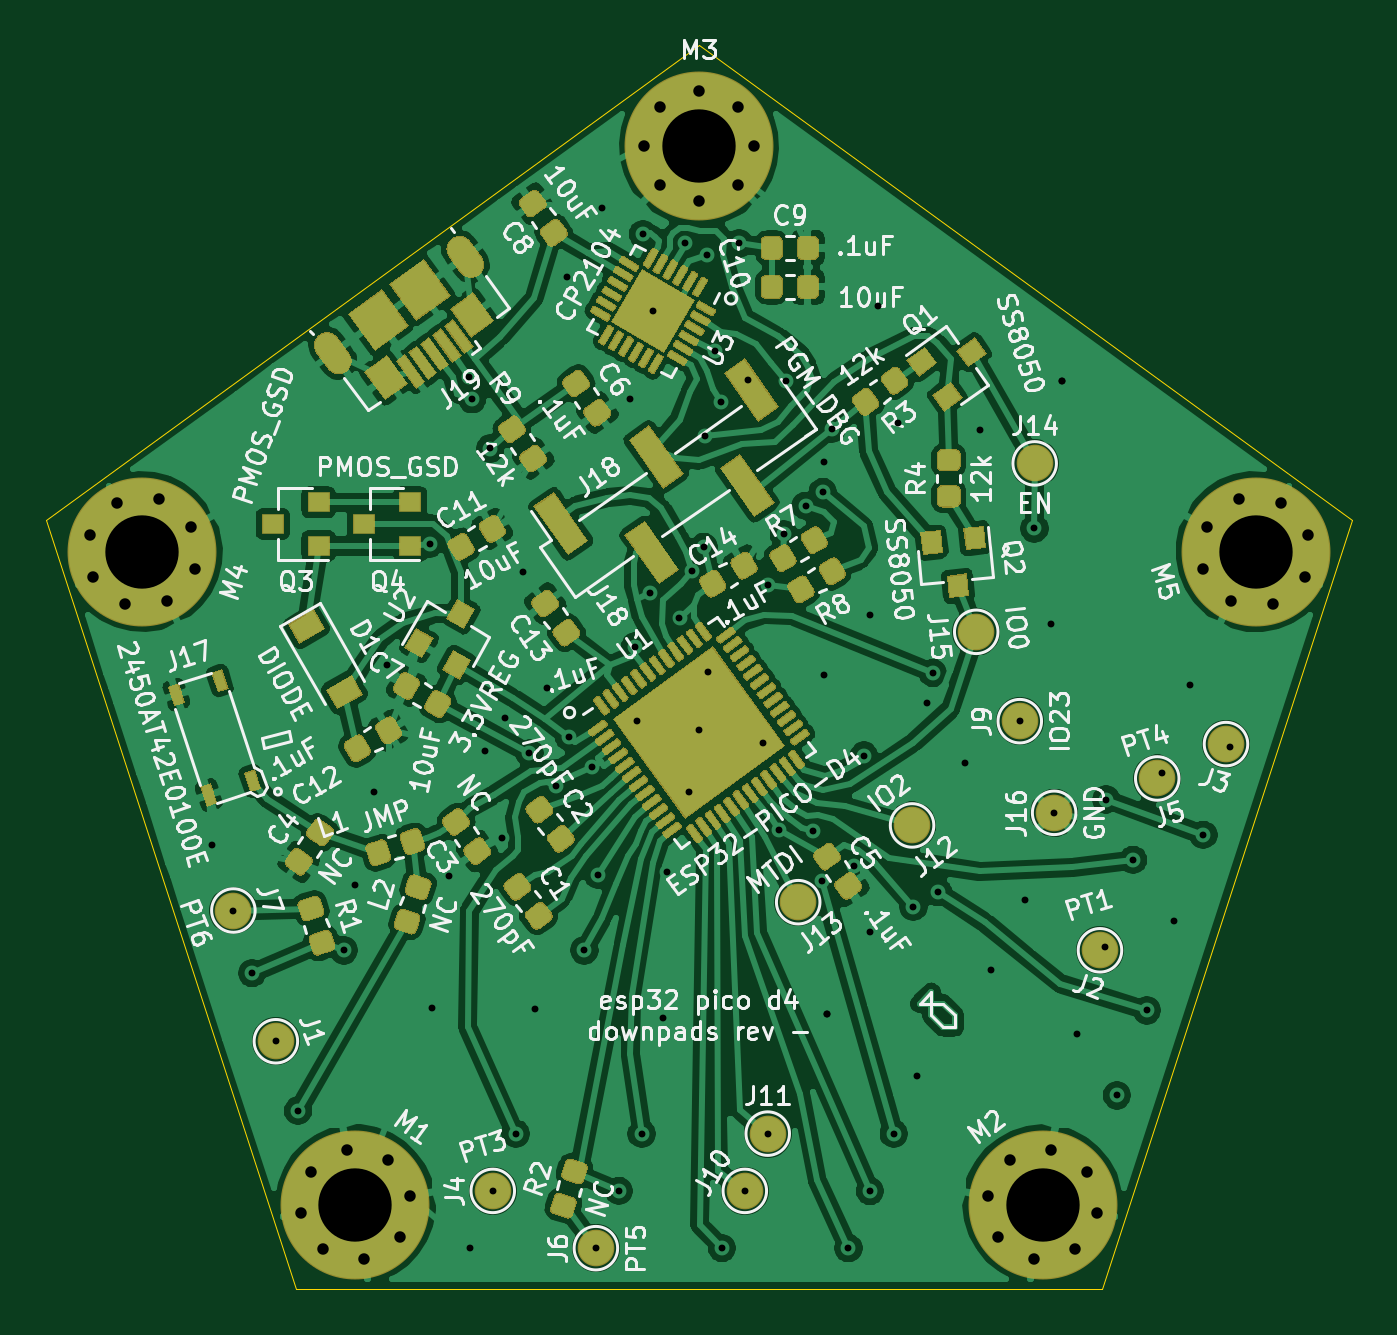
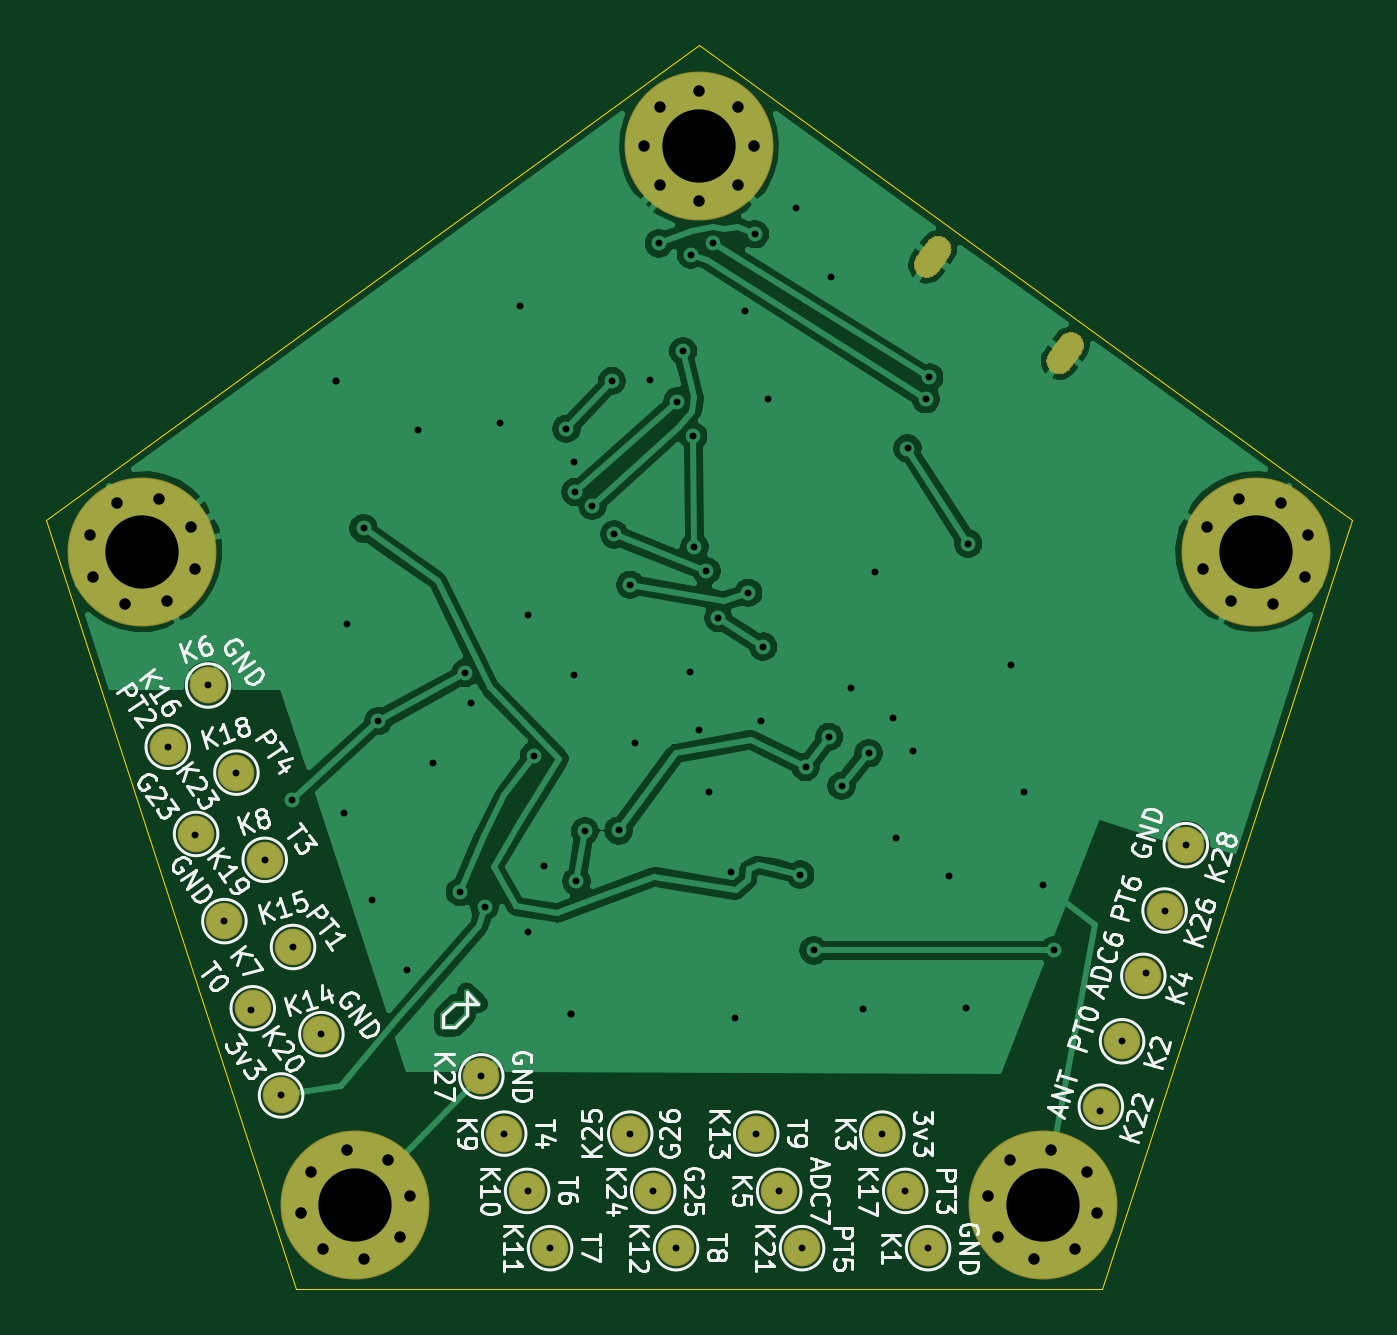
Circuit board: 11 layer files. Board 57.0 x 54.3 mm.
- bottom_copper: esp32_picod4_downpads-B_Cu.gbr (90817 bytes)
- bottom_mask: esp32_picod4_downpads-B_Mask.gbr (3759 bytes)
- paste: esp32_picod4_downpads-B_Paste.gbr (514 bytes)
- bottom_silk: esp32_picod4_downpads-B_SilkS.gbr (44717 bytes)
- outline: esp32_picod4_downpads-Edge_Cuts.gbr (794 bytes)
- top_copper: esp32_picod4_downpads-F_Cu.gbr (318410 bytes)
- top_mask: esp32_picod4_downpads-F_Mask.gbr (49663 bytes)
- paste: esp32_picod4_downpads-F_Paste.gbr (53886 bytes)
- top_silk: esp32_picod4_downpads-F_SilkS.gbr (100147 bytes)
- drill: esp32_picod4_downpads-NPTH.drl (318 bytes)
- drill: esp32_picod4_downpads-PTH.drl (2870 bytes)

=== bottom_copper: esp32_picod4_downpads-B_Cu.gbr (90817 bytes, source omitted) ===
=== bottom_mask: esp32_picod4_downpads-B_Mask.gbr ===
%TF.GenerationSoftware,KiCad,Pcbnew,5.1.6-c6e7f7d~87~ubuntu18.04.1*%
%TF.CreationDate,2020-07-29T15:25:13-07:00*%
%TF.ProjectId,esp32_picod4_downpads,65737033-325f-4706-9963-6f64345f646f,rev?*%
%TF.SameCoordinates,Original*%
%TF.FileFunction,Soldermask,Bot*%
%TF.FilePolarity,Negative*%
%FSLAX46Y46*%
G04 Gerber Fmt 4.6, Leading zero omitted, Abs format (unit mm)*
G04 Created by KiCad (PCBNEW 5.1.6-c6e7f7d~87~ubuntu18.04.1) date 2020-07-29 15:25:13*
%MOMM*%
%LPD*%
G01*
G04 APERTURE LIST*
%ADD10C,1.600000*%
%ADD11C,0.900000*%
%ADD12C,6.500000*%
G04 APERTURE END LIST*
D10*
%TO.C,K13*%
X97500000Y-117500000D03*
%TD*%
%TO.C,K3*%
X92000000Y-117500000D03*
%TD*%
%TO.C,K5*%
X96500000Y-120000000D03*
%TD*%
%TO.C,J19*%
G36*
G01*
X89587003Y-79919218D02*
X89087385Y-79231554D01*
G75*
G02*
X89214593Y-78428392I465185J337977D01*
G01*
X89214593Y-78428392D01*
G75*
G02*
X90017755Y-78555600I337977J-465185D01*
G01*
X90517373Y-79243264D01*
G75*
G02*
X90390165Y-80046426I-465185J-337977D01*
G01*
X90390165Y-80046426D01*
G75*
G02*
X89587003Y-79919218I-337977J465185D01*
G01*
G37*
G36*
G01*
X84233284Y-82758265D02*
X84732902Y-83445929D01*
G75*
G02*
X84605694Y-84249091I-465185J-337977D01*
G01*
X84605694Y-84249091D01*
G75*
G02*
X83802532Y-84121883I-337977J465185D01*
G01*
X83302914Y-83434219D01*
G75*
G02*
X83430122Y-82631057I465185J337977D01*
G01*
X83430122Y-82631057D01*
G75*
G02*
X84233284Y-82758265I337977J-465185D01*
G01*
G37*
%TD*%
%TO.C,K1*%
X90000000Y-122500000D03*
%TD*%
%TO.C,K2*%
X81534014Y-113469766D03*
%TD*%
%TO.C,K4*%
X80606964Y-110616596D03*
%TD*%
%TO.C,K6*%
X121423620Y-97942862D03*
%TD*%
%TO.C,K7*%
X119475023Y-112030196D03*
%TD*%
%TO.C,K8*%
X118951484Y-105551314D03*
%TD*%
%TO.C,K9*%
X108500000Y-117500000D03*
%TD*%
%TO.C,K10*%
X107500000Y-120000000D03*
%TD*%
%TO.C,K11*%
X106500000Y-122500000D03*
%TD*%
%TO.C,K12*%
X101000000Y-122500000D03*
%TD*%
%TO.C,K14*%
X116479348Y-113159766D03*
%TD*%
%TO.C,K15*%
X117715416Y-109355540D03*
%TD*%
%TO.C,K16*%
X123183227Y-100617517D03*
%TD*%
%TO.C,K17*%
X91000000Y-120000000D03*
%TD*%
%TO.C,K18*%
X120187552Y-101747088D03*
%TD*%
%TO.C,K19*%
X120711091Y-108225969D03*
%TD*%
%TO.C,K20*%
X118238955Y-115834422D03*
%TD*%
%TO.C,K21*%
X95500000Y-122500000D03*
%TD*%
%TO.C,K23*%
X121947159Y-104421743D03*
%TD*%
%TO.C,K24*%
X102000000Y-120000000D03*
%TD*%
%TO.C,K25*%
X103000000Y-117500000D03*
%TD*%
%TO.C,K26*%
X79679914Y-107763427D03*
%TD*%
%TO.C,K27*%
X109500000Y-115000000D03*
%TD*%
D11*
%TO.C,M1*%
X87370452Y-120224557D03*
X86410685Y-118658359D03*
X84624557Y-118229548D03*
X83058359Y-119189315D03*
X82629548Y-120975443D03*
X83589315Y-122541641D03*
X85375443Y-122970452D03*
X86941641Y-122010685D03*
D12*
X85000000Y-120600000D03*
%TD*%
%TO.C,M2*%
X115000000Y-120600000D03*
D11*
X116941641Y-119189315D03*
X117370452Y-120975443D03*
X116410685Y-122541641D03*
X114624557Y-122970452D03*
X113058359Y-122010685D03*
X112629548Y-120224557D03*
X113589315Y-118658359D03*
X115375443Y-118229548D03*
%TD*%
%TO.C,M4*%
X76789577Y-94238415D03*
X77982536Y-92841641D03*
X77838415Y-91010423D03*
X76441641Y-89817464D03*
X74610423Y-89961585D03*
X73417464Y-91358359D03*
X73561585Y-93189577D03*
X74958359Y-94382536D03*
D12*
X75700000Y-92100000D03*
%TD*%
%TO.C,M5*%
X124300000Y-92100000D03*
D11*
X123558359Y-89817464D03*
X125389577Y-89961585D03*
X126582536Y-91358359D03*
X126438415Y-93189577D03*
X125041641Y-94382536D03*
X123210423Y-94238415D03*
X122017464Y-92841641D03*
X122161585Y-91010423D03*
%TD*%
D12*
%TO.C,M3*%
X100000000Y-74400000D03*
D11*
X102400000Y-74400000D03*
X101697056Y-76097056D03*
X100000000Y-76800000D03*
X98302944Y-76097056D03*
X97600000Y-74400000D03*
X98302944Y-72702944D03*
X100000000Y-72000000D03*
X101697056Y-72702944D03*
%TD*%
D10*
%TO.C,K22*%
X82461066Y-116322936D03*
%TD*%
%TO.C,K28*%
X78752863Y-104910257D03*
%TD*%
M02*

=== paste: esp32_picod4_downpads-B_Paste.gbr ===
%TF.GenerationSoftware,KiCad,Pcbnew,5.1.6-c6e7f7d~87~ubuntu18.04.1*%
%TF.CreationDate,2020-07-29T15:25:13-07:00*%
%TF.ProjectId,esp32_picod4_downpads,65737033-325f-4706-9963-6f64345f646f,rev?*%
%TF.SameCoordinates,Original*%
%TF.FileFunction,Paste,Bot*%
%TF.FilePolarity,Positive*%
%FSLAX46Y46*%
G04 Gerber Fmt 4.6, Leading zero omitted, Abs format (unit mm)*
G04 Created by KiCad (PCBNEW 5.1.6-c6e7f7d~87~ubuntu18.04.1) date 2020-07-29 15:25:13*
%MOMM*%
%LPD*%
G01*
G04 APERTURE LIST*
G04 APERTURE END LIST*
M02*

=== bottom_silk: esp32_picod4_downpads-B_SilkS.gbr (44717 bytes, source omitted) ===
=== outline: esp32_picod4_downpads-Edge_Cuts.gbr ===
%TF.GenerationSoftware,KiCad,Pcbnew,5.1.6-c6e7f7d~87~ubuntu18.04.1*%
%TF.CreationDate,2020-07-29T15:25:13-07:00*%
%TF.ProjectId,esp32_picod4_downpads,65737033-325f-4706-9963-6f64345f646f,rev?*%
%TF.SameCoordinates,Original*%
%TF.FileFunction,Profile,NP*%
%FSLAX46Y46*%
G04 Gerber Fmt 4.6, Leading zero omitted, Abs format (unit mm)*
G04 Created by KiCad (PCBNEW 5.1.6-c6e7f7d~87~ubuntu18.04.1) date 2020-07-29 15:25:13*
%MOMM*%
%LPD*%
G01*
G04 APERTURE LIST*
%TA.AperFunction,Profile*%
%ADD10C,0.050000*%
%TD*%
G04 APERTURE END LIST*
D10*
X100000000Y-70000000D02*
X71500000Y-90700000D01*
X128500000Y-90700000D02*
X100000000Y-70000000D01*
X82400000Y-124300000D02*
X117600000Y-124300000D01*
X117600000Y-124300000D02*
X128500000Y-90700000D01*
X71500000Y-90700000D02*
X82400000Y-124300000D01*
M02*

=== top_copper: esp32_picod4_downpads-F_Cu.gbr (318410 bytes, source omitted) ===
=== top_mask: esp32_picod4_downpads-F_Mask.gbr (49663 bytes, source omitted) ===
=== paste: esp32_picod4_downpads-F_Paste.gbr (53886 bytes, source omitted) ===
=== top_silk: esp32_picod4_downpads-F_SilkS.gbr (100147 bytes, source omitted) ===
=== drill: esp32_picod4_downpads-NPTH.drl ===
M48
; DRILL file {KiCad 5.1.6-c6e7f7d~87~ubuntu18.04.1} date Wed Jul 29 15:25:12 2020
; FORMAT={-:-/ absolute / inch / decimal}
; #@! TF.CreationDate,2020-07-29T15:25:12-07:00
; #@! TF.GenerationSoftware,Kicad,Pcbnew,5.1.6-c6e7f7d~87~ubuntu18.04.1
; #@! TF.FileFunction,NonPlated,1,2,NPTH
FMAT,2
INCH
%
G90
G05
T0
M30

=== drill: esp32_picod4_downpads-PTH.drl ===
M48
; DRILL file {KiCad 5.1.6-c6e7f7d~87~ubuntu18.04.1} date Wed Jul 29 15:25:12 2020
; FORMAT={-:-/ absolute / inch / decimal}
; #@! TF.CreationDate,2020-07-29T15:25:12-07:00
; #@! TF.GenerationSoftware,Kicad,Pcbnew,5.1.6-c6e7f7d~87~ubuntu18.04.1
; #@! TF.FileFunction,Plated,1,2,PTH
FMAT,2
INCH
T1C0.0118
T2C0.0177
T3C0.0197
T4C0.1260
%
G90
G05
T1
X3.1005Y-4.1303
X3.137Y-4.2427
X3.1693Y-4.3504
X3.21Y-4.4673
X3.248Y-4.5866
X3.3268Y-4.311
X3.3455Y-4.1988
X3.378Y-4.0394
X3.4016Y-3.8209
X3.4744Y-3.6122
X3.4783Y-4.4104
X3.5079Y-4.1831
X3.5413Y-3.3268
X3.5433Y-4.8228
X3.5472Y-3.3642
X3.5689Y-3.9685
X3.5787Y-3.4488
X3.5827Y-4.7244
X3.5984Y-4.1181
X3.6043Y-3.9114
X3.622Y-4.626
X3.6344Y-3.6609
X3.6457Y-3.9724
X3.6545Y-4.4124
X3.6752Y-3.8602
X3.6919Y-4.0285
X3.7106Y-3.1535
X3.7133Y-3.9442
X3.7402Y-4.311
X3.7539Y-3.9961
X3.7598Y-4.8228
X3.763Y-4.1811
X3.7707Y-3.0354
X3.7992Y-4.7244
X3.8189Y-3.3642
X3.8268Y-3.7894
X3.8307Y-3.9173
X3.8386Y-4.626
X3.8406Y-3.0807
X3.8524Y-3.6969
X3.8583Y-3.2126
X3.875Y-4.4272
X3.8819Y-4.1772
X3.9035Y-3.7402
X3.913Y-3.0961
X3.9193Y-4.0394
X3.9242Y-3.6594
X3.9378Y-3.9319
X3.9449Y-3.6181
X3.9469Y-3.4272
X3.9507Y-3.116
X3.9528Y-3.8327
X3.9646Y-3.2815
X3.9744Y-3.3681
X3.9764Y-4.8228
X4.0059Y-3.0965
X4.0157Y-4.7244
X4.0211Y-3.3317
X4.0472Y-3.9547
X4.0551Y-3.6831
X4.0551Y-4.626
X4.0752Y-4.1051
X4.0827Y-3.5965
X4.0866Y-3.3327
X4.1201Y-3.5472
X4.1331Y-4.1063
X4.1476Y-4.1925
X4.1496Y-3.5236
X4.1516Y-3.4724
X4.1516Y-3.8386
X4.1575Y-4.4203
X4.1575Y-4.4203
X4.165Y-3.415
X4.1937Y-4.8228
X4.2035Y-4.1661
X4.2205Y-3.9764
X4.2303Y-3.7352
X4.2307Y-4.7248
X4.2311Y-4.2799
X4.2441Y-3.2047
X4.2717Y-4.626
X4.2795Y-3.4045
X4.3055Y-4.2358
X4.311Y-4.5276
X4.3287Y-3.8868
X4.3386Y-3.8346
X4.348Y-4.211
X4.3947Y-3.9892
X4.4193Y-3.4163
X4.438Y-4.3445
X4.4882Y-3.9173
X4.498Y-4.2254
X4.5134Y-3.5862
X4.5423Y-3.75
X4.5472Y-4.0748
X4.56Y-3.3327
X4.56Y-3.3327
X4.5862Y-4.4551
X4.6345Y-4.3053
X4.6366Y-4.052
X4.6551Y-4.5604
X4.6831Y-4.1556
X4.7063Y-4.4142
X4.7318Y-4.0058
X4.7524Y-4.2609
X4.7805Y-3.856
X4.8035Y-4.1126
X4.8497Y-3.9613
T3
X3.2531Y-4.7628
X3.27Y-4.6925
X3.2909Y-4.8245
X3.3317Y-4.6547
X3.3612Y-4.8414
X3.402Y-4.6716
X3.4229Y-4.8036
X3.4398Y-4.7333
X4.4342Y-4.7333
X4.4511Y-4.8036
X4.472Y-4.6716
X4.5128Y-4.8414
X4.5423Y-4.6547
X4.5831Y-4.8245
X4.604Y-4.6925
X4.6209Y-4.7628
X3.8425Y-2.9291
X3.8702Y-2.8623
X3.8702Y-2.9959
X3.937Y-2.8346
X3.937Y-3.0236
X4.0038Y-2.8623
X4.0038Y-2.9959
X4.0315Y-2.9291
X4.8038Y-3.6552
X4.8095Y-3.5831
X4.8508Y-3.7102
X4.8645Y-3.5361
X4.9229Y-3.7158
X4.9366Y-3.5418
X4.9779Y-3.6689
X4.9836Y-3.5968
X2.8905Y-3.5968
X2.8961Y-3.6689
X2.9374Y-3.5418
X2.9511Y-3.7158
X3.0095Y-3.5361
X3.0232Y-3.7102
X3.0645Y-3.5831
X3.0702Y-3.6552
T4
X3.3465Y-4.748
X4.5276Y-4.748
X3.937Y-2.9291
X4.8937Y-3.626
X2.9803Y-3.626
T2
G00X3.317Y-3.2978
M15
G01X3.2985Y-3.2723
M16
G05
G00X3.5263Y-3.1068
M15
G01X3.5448Y-3.1323
M16
G05
T0
M30

